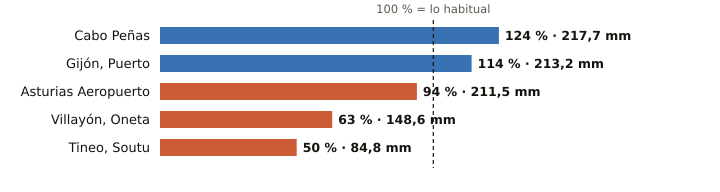

Data behind this chart, as committed beside it:
estacion, provincia, indicativo, mm_otono, referencia_mm, pct, periodo_referencia, hasta, hora
Cabo Peñas, Asturias, 1210X, 217.7, 175.9, 124, 1997-2025, 2026-11-07, 11
Gijón, Puerto, Asturias, 1208H, 213.2, 187.0, 114, 1991-2020, 2026-11-07, 11
Asturias Aeropuerto, Asturias, 1212E, 211.5, 225.7, 94, 1991-2020, 2026-11-07, 11
Villayón, Oneta, Asturias, 1327A, 148.6, 234.4, 63, 2008-2025, 2026-11-07, 11
Tineo, Soutu, Asturias, 1272B, 84.8, 168.0, 50, 2009-2025, 2026-11-07, 11
